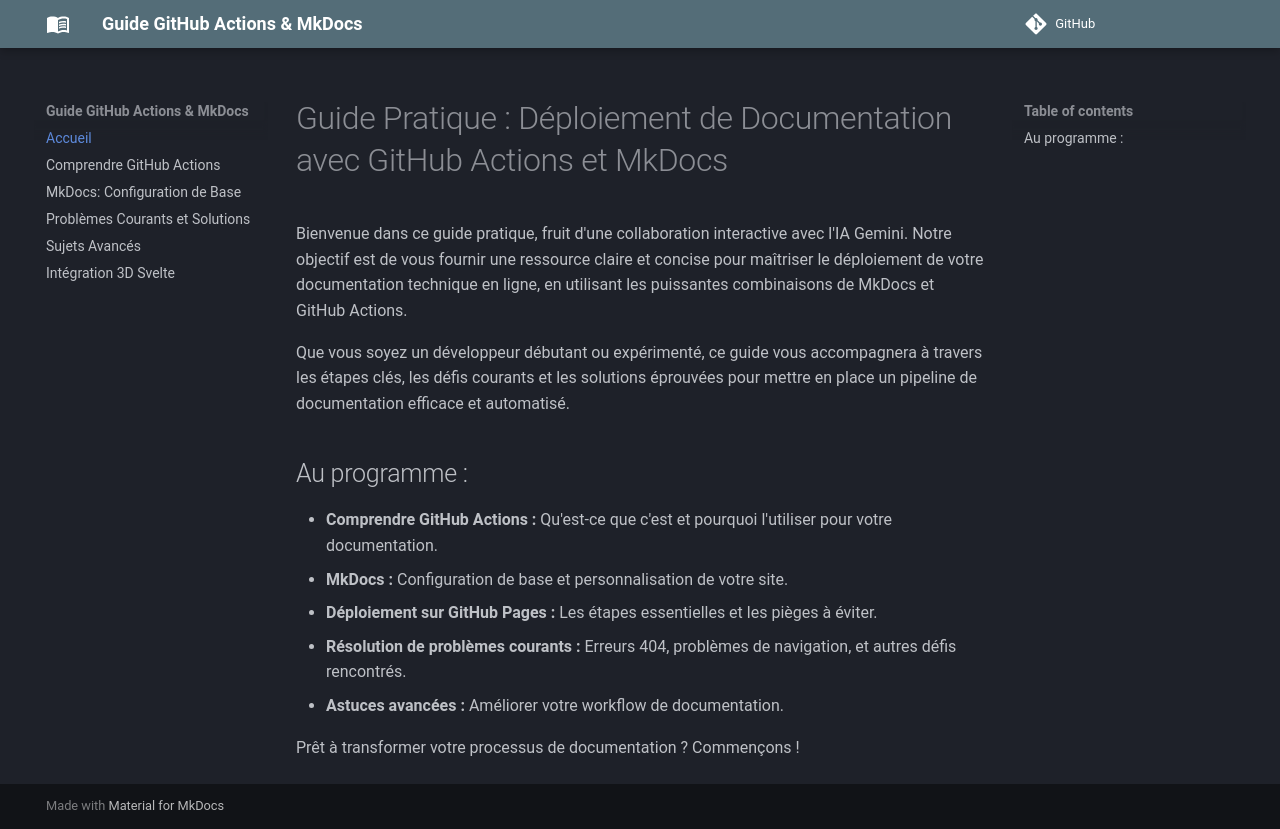

repository: dvrch/GitHub_Actions_MkDocs_Guide · page: index.html · generator: mkdocs

# Guide Pratique : Déploiement de Documentation avec GitHub Actions et MkDocs

Bienvenue dans ce guide pratique, fruit d'une collaboration interactive avec l'IA Gemini. Notre objectif est de vous fournir une ressource claire et concise pour maîtriser le déploiement de votre documentation technique en ligne, en utilisant les puissantes combinaisons de MkDocs et GitHub Actions.

Que vous soyez un développeur débutant ou expérimenté, ce guide vous accompagnera à travers les étapes clés, les défis courants et les solutions éprouvées pour mettre en place un pipeline de documentation efficace et automatisé.

## Au programme :

*   **Comprendre GitHub Actions :** Qu'est-ce que c'est et pourquoi l'utiliser pour votre documentation.
*   **MkDocs :** Configuration de base et personnalisation de votre site.
*   **Déploiement sur GitHub Pages :** Les étapes essentielles et les pièges à éviter.
*   **Résolution de problèmes courants :** Erreurs 404, problèmes de navigation, et autres défis rencontrés.
*   **Astuces avancées :** Améliorer votre workflow de documentation.

## Exemple de Modèle 3D Interactif

Voici un exemple de modèle 3D interactif intégré directement dans cette page de documentation. Cela démontre comment vous pouvez ajouter des fonctionnalités interactives complexes à votre site MkDocs en utilisant la balise `<model-viewer>`.

<script type="module" src="https://unpkg.com/@google/model-viewer/dist/model-viewer.min.js"></script>

<model-viewer
  src="./assets/models/spaceship.glb"  <!-- Votre modèle GLB local -->
  alt="Un vaisseau spatial en 3D"
  ar
  ar-modes="webxr scene-viewer quick-look"
  shadow-intensity="1"
  camera-controls
  touch-action="pan-y"
  auto-rotate
  autoplay
  style="width: 100%; height: 400px;"
></model-viewer>

Vous pouvez interagir avec le modèle ci-dessus : le faire pivoter, zoomer, etc.

Prêt à transformer votre processus de documentation ? Commençons !
